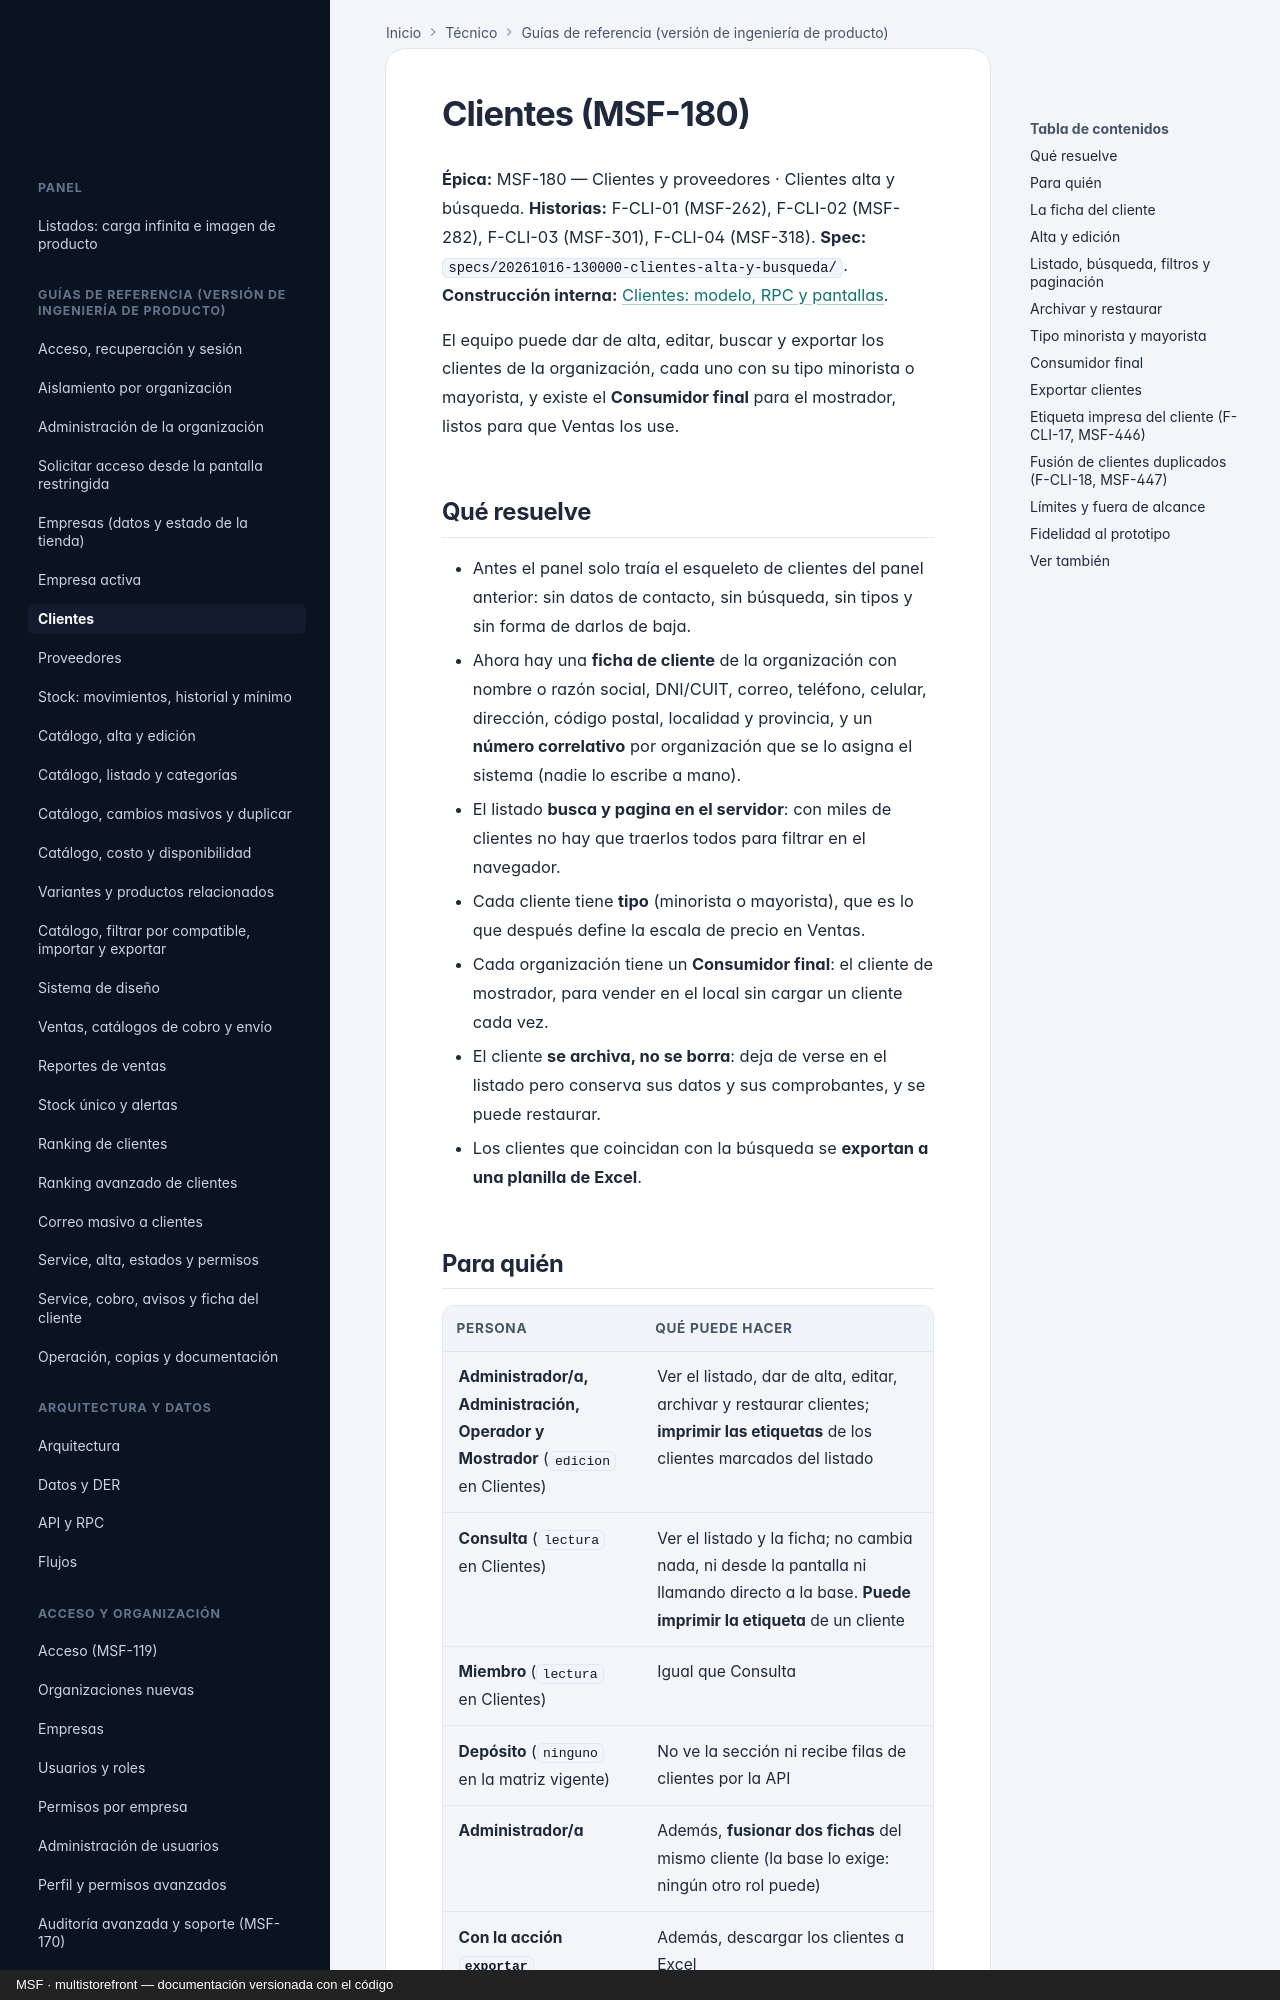

repository: nicolasjones/multistorefront-meli · page: clientes/index.html · generator: mkdocs · copyright: MSF · multistorefront — documentación versionada con el código

---
owner: producto
sources:
  - specs
  - apps/web/src
---

# Clientes (MSF-180)

**Épica:** MSF-180 — Clientes y proveedores · Clientes alta y búsqueda.
**Historias:** F-CLI-01 (MSF-262), F-CLI-02 (MSF-282), F-CLI-03 (MSF-301), F-CLI-04 (MSF-318).
**Spec:** `specs/20261016-130000-clientes-alta-y-busqueda/`.
**Construcción interna:** [Clientes: modelo, RPC y pantallas](tecnico/clientes.md).

El equipo puede dar de alta, editar, buscar y exportar los clientes de la organización, cada uno con
su tipo minorista o mayorista, y existe el **Consumidor final** para el mostrador, listos para que
Ventas los use.

## Qué resuelve

- Antes el panel solo traía el esqueleto de clientes del panel anterior: sin datos de contacto, sin
  búsqueda, sin tipos y sin forma de darlos de baja.
- Ahora hay una **ficha de cliente** de la organización con nombre o razón social, DNI/CUIT, correo,
  teléfono, celular, dirección, código postal, localidad y provincia, y un **número correlativo** por
  organización que se lo asigna el sistema (nadie lo escribe a mano).
- El listado **busca y pagina en el servidor**: con miles de clientes no hay que traerlos todos para
  filtrar en el navegador.
- Cada cliente tiene **tipo** (minorista o mayorista), que es lo que después define la escala de precio
  en Ventas.
- Cada organización tiene un **Consumidor final**: el cliente de mostrador, para vender en el local sin
  cargar un cliente cada vez.
- El cliente **se archiva, no se borra**: deja de verse en el listado pero conserva sus datos y sus
  comprobantes, y se puede restaurar.
- Los clientes que coincidan con la búsqueda se **exportan a una planilla de Excel**.
